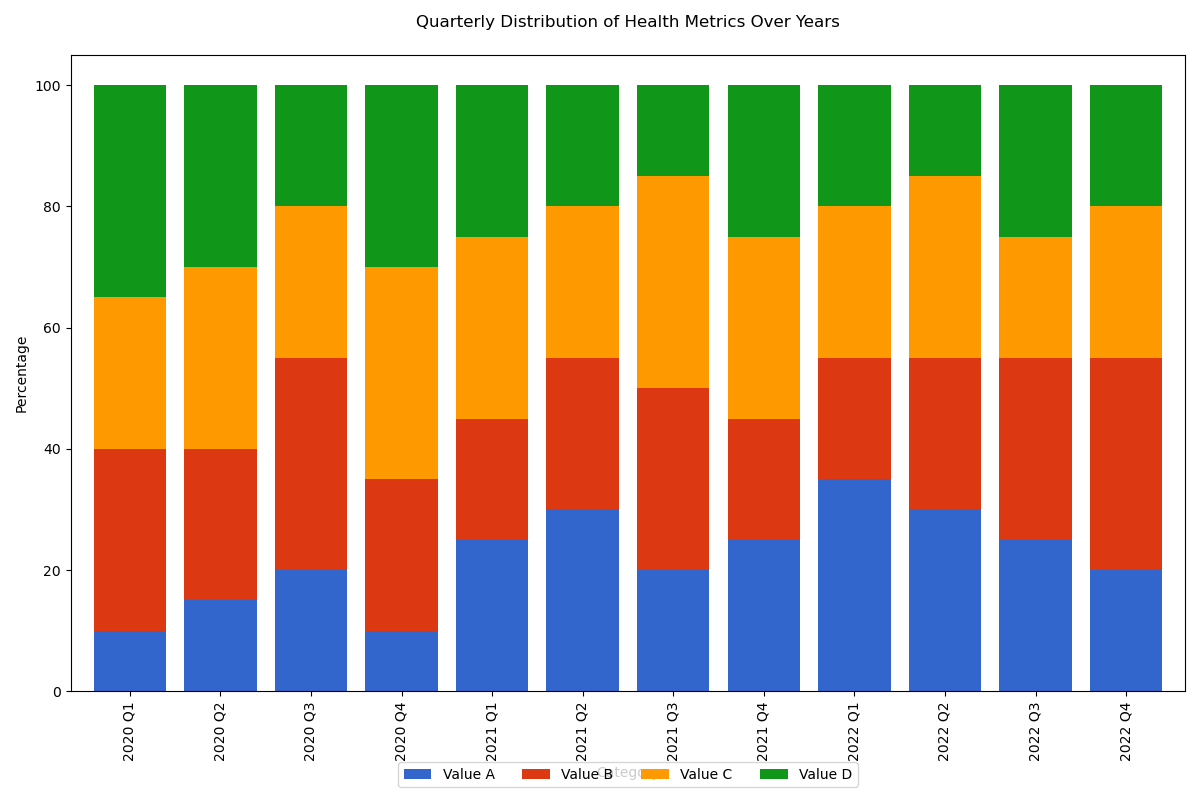

Source data for this figure (header and first rows):
Category, Value A, Value B, Value C, Value D
2020 Q1, 10, 30, 25, 35
2020 Q2, 15, 25, 30, 30
2020 Q3, 20, 35, 25, 20
2020 Q4, 10, 25, 35, 30
2021 Q1, 25, 20, 30, 25
2021 Q2, 30, 25, 25, 20
2021 Q3, 20, 30, 35, 15
2021 Q4, 25, 20, 30, 25
2022 Q1, 35, 20, 25, 20
2022 Q2, 30, 25, 30, 15
2022 Q3, 25, 30, 20, 25
2022 Q4, 20, 35, 25, 20
